Image classification data set "imagenes" (jdramirez/UCO_ML_AI on GitHub). Class labels (3): descuento, personas, product.

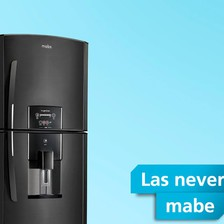
Label: product

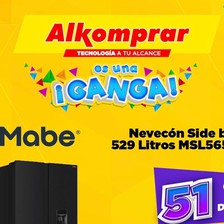
Label: descuento

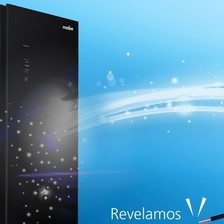
Label: product

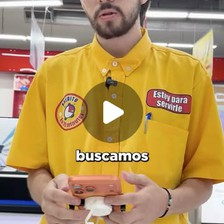
Label: personas

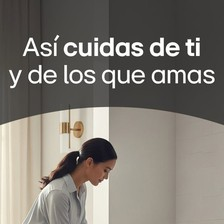
Label: personas

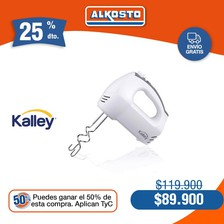
Label: descuento
